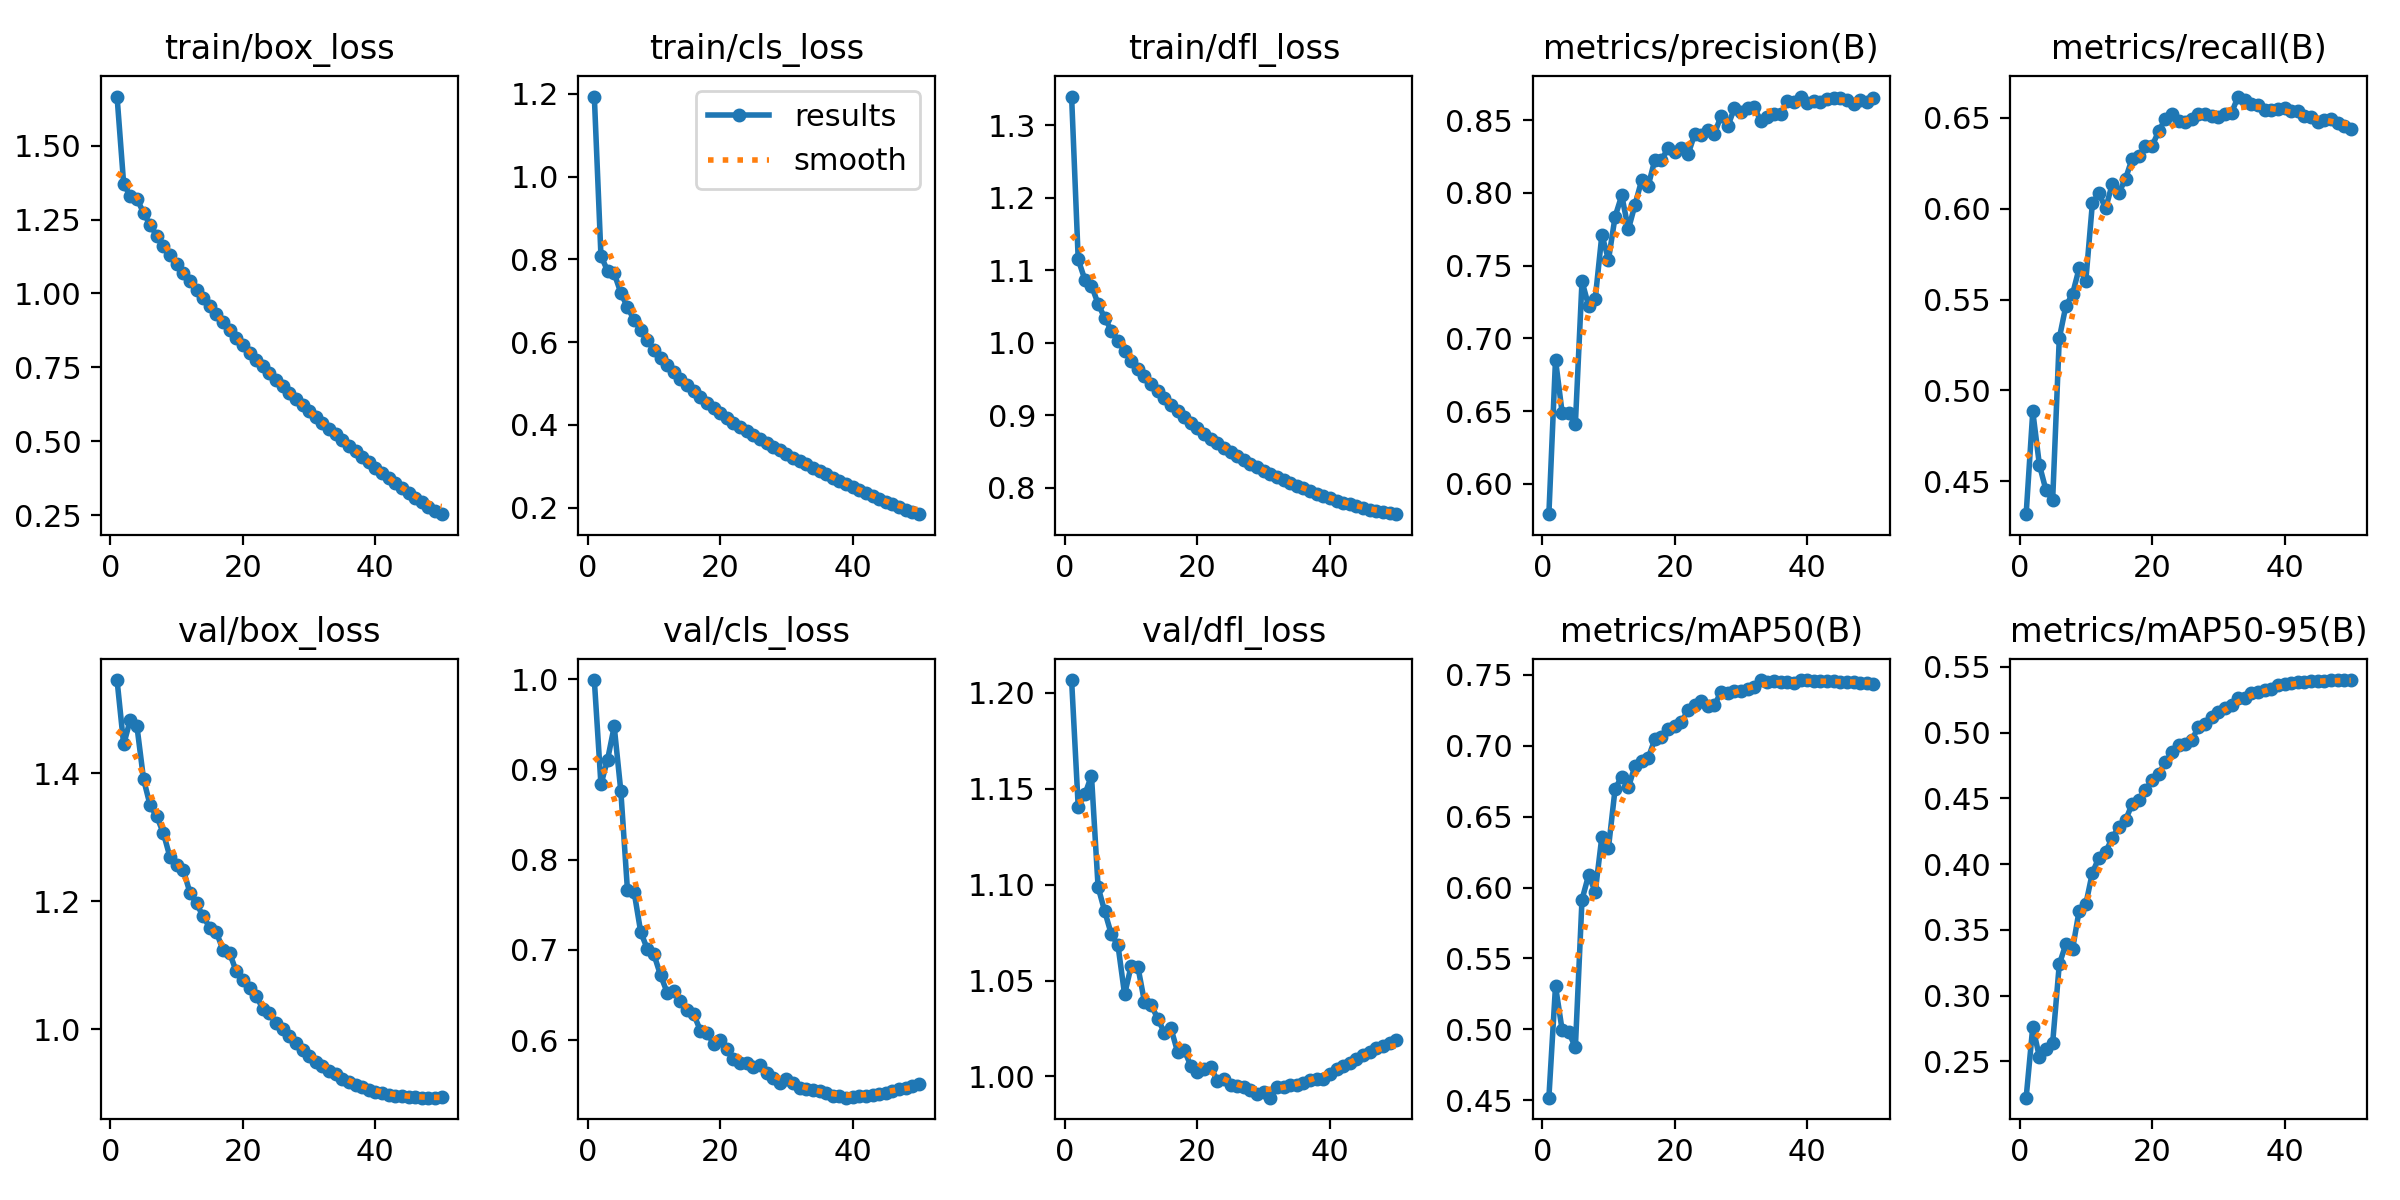

Source data for this figure (header and first rows):
epoch, time, train/box_loss, train/cls_loss, train/dfl_loss, metrics/precision(B), metrics/recall(B), metrics/mAP50(B), metrics/mAP50-95(B), val/box_loss, val/cls_loss, val/dfl_loss, lr/pg0, lr/pg1, lr/pg2
1, 369.2, 1.666, 1.194, 1.34, 0.5792, 0.432, 0.4517, 0.2224, 1.546, 0.9989, 1.207, 0.003327, 0.003327, 0.003327
2, 738.1, 1.371, 0.8087, 1.115, 0.6854, 0.4884, 0.5305, 0.2764, 1.445, 0.8833, 1.141, 0.006529, 0.006529, 0.006529
3, 1154, 1.33, 0.7726, 1.087, 0.649, 0.4591, 0.4995, 0.2533, 1.484, 0.9108, 1.147, 0.009598, 0.009598, 0.009598
4, 1962, 1.321, 0.7663, 1.079, 0.6486, 0.4451, 0.4979, 0.2595, 1.474, 0.9475, 1.157, 0.009406, 0.009406, 0.009406
5, 2381, 1.273, 0.7194, 1.054, 0.6412, 0.4398, 0.4873, 0.264, 1.391, 0.876, 1.099, 0.009208, 0.009208, 0.009208
6, 2898, 1.232, 0.6844, 1.034, 0.7393, 0.5286, 0.5914, 0.3238, 1.35, 0.7664, 1.086, 0.00901, 0.00901, 0.00901
7, 3336, 1.195, 0.6542, 1.017, 0.7222, 0.5465, 0.6088, 0.3392, 1.333, 0.7645, 1.074, 0.008812, 0.008812, 0.008812
8, 3705, 1.162, 0.6284, 1.002, 0.7273, 0.5529, 0.5969, 0.3352, 1.306, 0.7199, 1.068, 0.008614, 0.008614, 0.008614
9, 5211, 1.131, 0.6047, 0.9891, 0.7711, 0.5672, 0.636, 0.3647, 1.269, 0.7009, 1.043, 0.008416, 0.008416, 0.008416
10, 5610, 1.099, 0.582, 0.9753, 0.7541, 0.5602, 0.6282, 0.3694, 1.257, 0.6949, 1.058, 0.008218, 0.008218, 0.008218
11, 6002, 1.069, 0.5626, 0.9644, 0.7837, 0.603, 0.6698, 0.3935, 1.249, 0.6719, 1.057, 0.00802, 0.00802, 0.00802
12, 6385, 1.041, 0.5448, 0.9537, 0.7982, 0.6083, 0.6782, 0.405, 1.214, 0.6527, 1.039, 0.007822, 0.007822, 0.007822
13, 6763, 1.013, 0.527, 0.9436, 0.7749, 0.6, 0.6706, 0.4092, 1.196, 0.6547, 1.037, 0.007624, 0.007624, 0.007624
14, 7139, 0.9853, 0.5105, 0.9335, 0.7918, 0.6136, 0.686, 0.4199, 1.176, 0.6438, 1.03, 0.007426, 0.007426, 0.007426
15, 7501, 0.9568, 0.4955, 0.9235, 0.8085, 0.6087, 0.689, 0.4286, 1.159, 0.6335, 1.023, 0.007228, 0.007228, 0.007228
16, 7873, 0.9299, 0.4808, 0.9142, 0.8049, 0.6163, 0.6915, 0.4333, 1.151, 0.6289, 1.025, 0.00703, 0.00703, 0.00703
17, 8280, 0.9021, 0.4664, 0.9054, 0.8227, 0.6275, 0.7047, 0.4457, 1.124, 0.6107, 1.013, 0.006832, 0.006832, 0.006832
18, 8661, 0.8773, 0.4529, 0.8977, 0.8223, 0.6287, 0.7061, 0.4487, 1.119, 0.6085, 1.014, 0.006634, 0.006634, 0.006634
19, 9096, 0.8499, 0.4401, 0.8892, 0.831, 0.6343, 0.7119, 0.4562, 1.09, 0.596, 1.006, 0.006436, 0.006436, 0.006436
20, 9837, 0.8254, 0.428, 0.8821, 0.828, 0.6343, 0.7144, 0.4637, 1.077, 0.5997, 1.002, 0.006238, 0.006238, 0.006238
21, 10241, 0.8, 0.416, 0.8744, 0.8308, 0.6426, 0.7167, 0.4685, 1.064, 0.5905, 1.004, 0.00604, 0.00604, 0.00604
22, 10604, 0.7762, 0.4052, 0.8673, 0.8264, 0.6491, 0.7252, 0.4774, 1.052, 0.5793, 1.005, 0.005842, 0.005842, 0.005842
23, 10967, 0.7534, 0.3951, 0.8612, 0.8402, 0.652, 0.7289, 0.485, 1.032, 0.575, 0.9977, 0.005644, 0.005644, 0.005644
24, 11356, 0.7299, 0.385, 0.8549, 0.8396, 0.6482, 0.7317, 0.4904, 1.024, 0.5745, 0.9985, 0.005446, 0.005446, 0.005446
25, 11766, 0.7079, 0.3753, 0.849, 0.8429, 0.6474, 0.7278, 0.4914, 1.009, 0.5699, 0.9957, 0.005248, 0.005248, 0.005248
26, 12143, 0.6858, 0.3649, 0.8433, 0.8406, 0.6495, 0.7287, 0.4944, 0.9996, 0.572, 0.9953, 0.00505, 0.00505, 0.00505
27, 12532, 0.6645, 0.3559, 0.8379, 0.853, 0.6518, 0.7383, 0.5042, 0.9896, 0.564, 0.9946, 0.004852, 0.004852, 0.004852
28, 12920, 0.6422, 0.3463, 0.833, 0.8457, 0.6518, 0.7372, 0.5068, 0.9787, 0.5583, 0.9927, 0.004654, 0.004654, 0.004654
29, 13314, 0.6228, 0.3382, 0.8281, 0.858, 0.651, 0.7388, 0.5118, 0.9668, 0.5526, 0.9907, 0.004456, 0.004456, 0.004456
30, 14578, 0.6017, 0.3291, 0.8234, 0.8556, 0.6504, 0.739, 0.5155, 0.9583, 0.5569, 0.9917, 0.004258, 0.004258, 0.004258
31, 15052, 0.5806, 0.3205, 0.8188, 0.8583, 0.6518, 0.7403, 0.5186, 0.9483, 0.5522, 0.9889, 0.00406, 0.00406, 0.00406
32, 15450, 0.5616, 0.3123, 0.8145, 0.859, 0.6527, 0.7417, 0.5211, 0.9421, 0.547, 0.9945, 0.003862, 0.003862, 0.003862
33, 15886, 0.5424, 0.3044, 0.8103, 0.8491, 0.6616, 0.7464, 0.5265, 0.9344, 0.5458, 0.9945, 0.003664, 0.003664, 0.003664
34, 16715, 0.5236, 0.296, 0.8064, 0.8522, 0.6594, 0.745, 0.5266, 0.9291, 0.5443, 0.9956, 0.003466, 0.003466, 0.003466
35, 17192, 0.5035, 0.2883, 0.8025, 0.8544, 0.6574, 0.7455, 0.5299, 0.9224, 0.5433, 0.9958, 0.003268, 0.003268, 0.003268
36, 17883, 0.4855, 0.2805, 0.7989, 0.8542, 0.657, 0.7448, 0.531, 0.9171, 0.5409, 0.9964, 0.00307, 0.00307, 0.00307
37, 18300, 0.4658, 0.2726, 0.7952, 0.8628, 0.6541, 0.745, 0.5323, 0.9121, 0.5387, 0.9983, 0.002872, 0.002872, 0.002872
38, 18706, 0.448, 0.2651, 0.7918, 0.8627, 0.654, 0.7441, 0.5329, 0.9086, 0.5381, 0.9988, 0.002674, 0.002674, 0.002674
39, 19155, 0.4296, 0.2577, 0.7884, 0.8661, 0.6546, 0.7464, 0.536, 0.9041, 0.5363, 0.9989, 0.002476, 0.002476, 0.002476
40, 19911, 0.4107, 0.2502, 0.7852, 0.8614, 0.6552, 0.7463, 0.5368, 0.9016, 0.5375, 1.001, 0.002278, 0.002278, 0.002278
41, 20314, 0.3932, 0.2427, 0.7823, 0.8627, 0.6535, 0.7458, 0.5373, 0.9002, 0.5381, 1.004, 0.00208, 0.00208, 0.00208
42, 20970, 0.3752, 0.2354, 0.7794, 0.8623, 0.6536, 0.7456, 0.5381, 0.8974, 0.5385, 1.005, 0.001882, 0.001882, 0.001882
43, 21360, 0.3583, 0.2285, 0.7768, 0.8647, 0.6511, 0.7458, 0.5388, 0.8957, 0.5391, 1.007, 0.001684, 0.001684, 0.001684
44, 21768, 0.3409, 0.2211, 0.7742, 0.8648, 0.6504, 0.7458, 0.5393, 0.8945, 0.5406, 1.009, 0.001486, 0.001486, 0.001486
45, 22191, 0.3246, 0.2144, 0.7718, 0.8652, 0.6477, 0.7453, 0.5391, 0.8937, 0.542, 1.011, 0.001288, 0.001288, 0.001288
46, 22850, 0.3086, 0.2077, 0.7696, 0.864, 0.6486, 0.7454, 0.5396, 0.893, 0.5437, 1.013, 0.00109, 0.00109, 0.00109
47, 23231, 0.2928, 0.2009, 0.7677, 0.8612, 0.6494, 0.745, 0.5399, 0.8927, 0.5457, 1.015, 0.000892, 0.000892, 0.000892
48, 23603, 0.2782, 0.195, 0.7661, 0.864, 0.6473, 0.7446, 0.5397, 0.8926, 0.5474, 1.016, 0.000694, 0.000694, 0.000694
49, 24012, 0.2648, 0.1893, 0.7644, 0.8627, 0.6457, 0.7444, 0.5399, 0.8926, 0.5496, 1.017, 0.000496, 0.000496, 0.000496
50, 24668, 0.2532, 0.1842, 0.7634, 0.8649, 0.6437, 0.7439, 0.5397, 0.8929, 0.5519, 1.019, 0.000298, 0.000298, 0.000298
